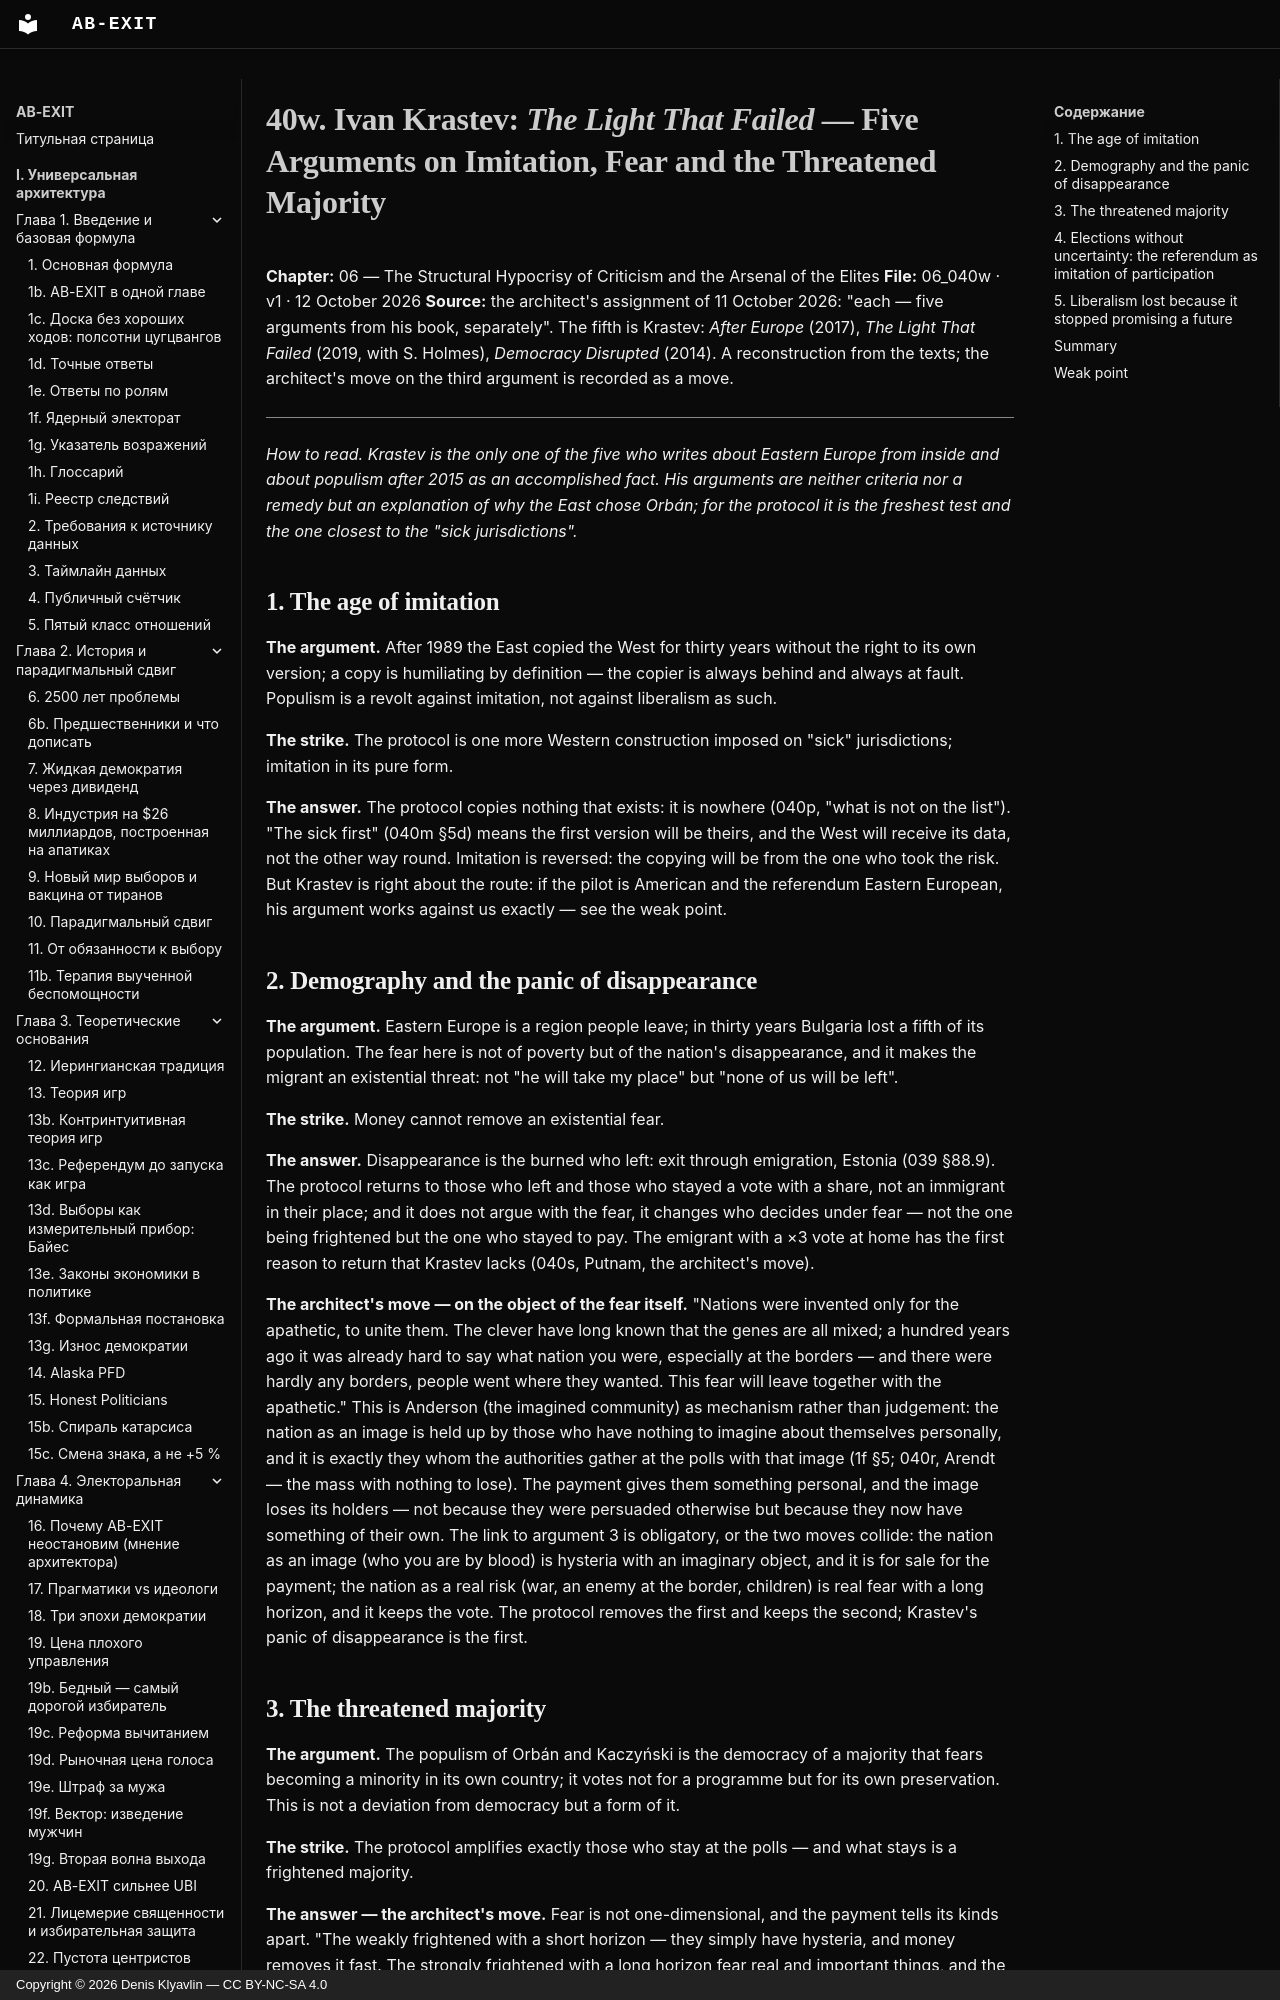

repository: Denis-Kliavlin/ab-exit · page: 06-critique-arsenal/040w-krastev.en/index.html · generator: mkdocs · copyright: Copyright © 2026 Denis Klyavlin — CC BY-NC-SA 4.0

# 40w. Ivan Krastev: *The Light That Failed* — Five Arguments on Imitation, Fear and the Threatened Majority

**Chapter:** 06 — The Structural Hypocrisy of Criticism and the Arsenal of the Elites
**File:** 06_040w · v1 · 12 October 2026
**Source:** the architect's assignment of 11 October 2026: "each — five arguments from his book, separately". The fifth is Krastev: *After Europe* (2017), *The Light That Failed* (2019, with S. Holmes), *Democracy Disrupted* (2014). A reconstruction from the texts; the architect's move on the third argument is recorded as a move.

---

*How to read. Krastev is the only one of the five who writes about Eastern Europe from inside and about populism after 2015 as an accomplished fact. His arguments are neither criteria nor a remedy but an explanation of why the East chose Orbán; for the protocol it is the freshest test and the one closest to the "sick jurisdictions".*

## 1. The age of imitation

**The argument.** After 1989 the East copied the West for thirty years without the right to its own version; a copy is humiliating by definition — the copier is always behind and always at fault. Populism is a revolt against imitation, not against liberalism as such.

**The strike.** The protocol is one more Western construction imposed on "sick" jurisdictions; imitation in its pure form.

**The answer.** The protocol copies nothing that exists: it is nowhere (040p, "what is not on the list"). "The sick first" (040m §5d) means the first version will be theirs, and the West will receive its data, not the other way round. Imitation is reversed: the copying will be from the one who took the risk. But Krastev is right about the route: if the pilot is American and the referendum Eastern European, his argument works against us exactly — see the weak point.
